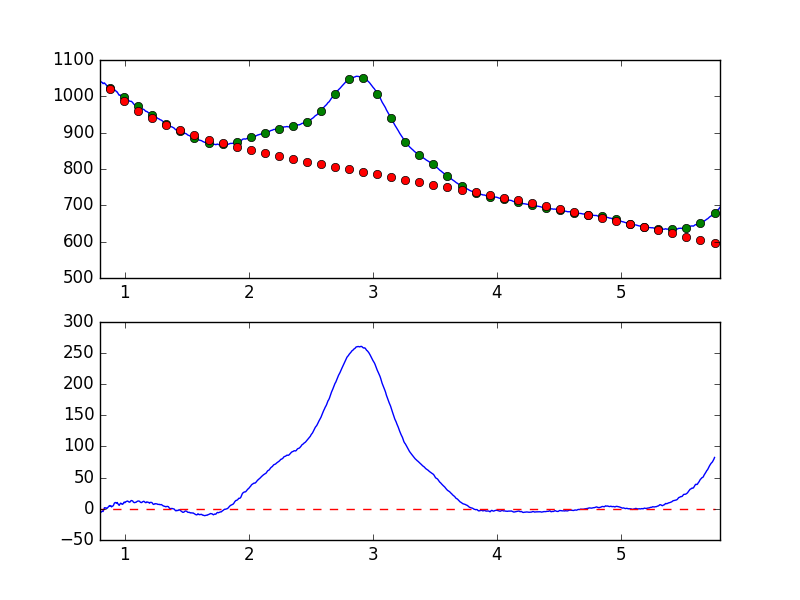

Values plotted in this chart, from the file beside it:
7.681951752392544019e-01, -8.582704224222652556e+00
7.738631750302433776e-01, -7.037987771142979909e+00
7.795311748212323533e-01, -7.017294051652697817e+00
7.851991746122213289e-01, -8.538112958709916711e+00
7.908671744032103046e-01, -7.915908018086156517e+00
7.965351741941992803e-01, -6.475542169615209787e+00
8.022031739851883669e-01, -6.650276790630641699e+00
8.078711737761772316e-01, -5.398885953778744806e+00
8.135391735671662072e-01, -4.465299981706039034e+00
8.192071733581552939e-01, -3.675480447058134814e+00
8.248751731491442696e-01, -4.291302008419506819e+00
8.305431729401332452e-01, -8.544244806234928546e-01
8.362111727311222209e-01, 1.845811657433614528e+00
8.418791725221110855e-01, 1.273972176855750149e+00
8.475471723131001722e-01, 1.692474411245939336e+00
8.532151721040891479e-01, 6.430325692090264056e-01
8.588831718950781235e-01, 1.138918476535536684e+00
8.645511716860672102e-01, 2.560469388704404992e+00
8.702191714770560749e-01, 3.627988381506725091e+00
8.758871712680450505e-01, 5.220469936983590742e+00
8.815551710590340262e-01, 4.579945646552232574e+00
8.872231708500230019e-01, 5.185194744694626934e+00
8.928911706410120885e-01, 3.136059303787078534e+00
8.985591704320010642e-01, 3.975794078333933612e+00
9.042271702229900399e-01, 4.559604506433970528e+00
9.098951700139790155e-01, 6.136861065248126579e+00
9.155631698049678802e-01, 9.066614407719384872e+00
9.212311695959569668e-01, 9.965422511007886897e+00
9.268991693869459425e-01, 1.010468954368150207e+01
9.325671691779349182e-01, 8.965353365714122447e+00
9.382351689689240049e-01, 1.023770242301611688e+01
9.439031687599129805e-01, 8.454432388061604797e+00
9.495711685509018452e-01, 6.620834148167887179e+00
9.552391683418909318e-01, 5.601329450027265011e+00
9.609071681328797965e-01, 7.629663770800789280e+00
9.665751679238688832e-01, 9.094184638430988343e+00
9.722431677148579698e-01, 8.477355791797322127e+00
9.779111675058468345e-01, 7.260115090873682675e+00
9.835791672968358101e-01, 7.444396489383393600e+00
9.892471670878246748e-01, 9.060149077769096948e+00
9.949151668788137615e-01, 1.080046891912934370e+01
1.000583166669802848e+00, 9.783652861854079674e+00
1.006251166460791602e+00, 1.123810265330996572e+01
1.011919166251780799e+00, 1.159122453709244382e+01
1.017587166042769553e+00, 1.229898920992150124e+01
1.023255165833758751e+00, 1.244578533726871683e+01
1.028923165624747726e+00, 1.164090392835385046e+01
1.034591165415736702e+00, 1.082444653927291256e+01
1.040259165206725678e+00, 1.063823591752691300e+01
1.045927164997714431e+00, 1.191934627546197589e+01
1.051595164788703629e+00, 1.335098219651717955e+01
1.057263164579692605e+00, 1.309059142819432964e+01
1.062931164370681802e+00, 1.269173988205807291e+01
1.068599164161670556e+00, 1.098698516889032817e+01
1.074267163952659310e+00, 1.010527161822471953e+01
1.079935163743648507e+00, 9.939337504907143739e+00
1.085603163534637483e+00, 1.043984346706383803e+01
1.091271163325626681e+00, 1.059700092407172178e+01
1.096939163116615434e+00, 1.155367022108862329e+01
1.102607162907604632e+00, 1.225306570717907562e+01
1.108275162698593386e+00, 1.251004479781363443e+01
... 839 more rows
